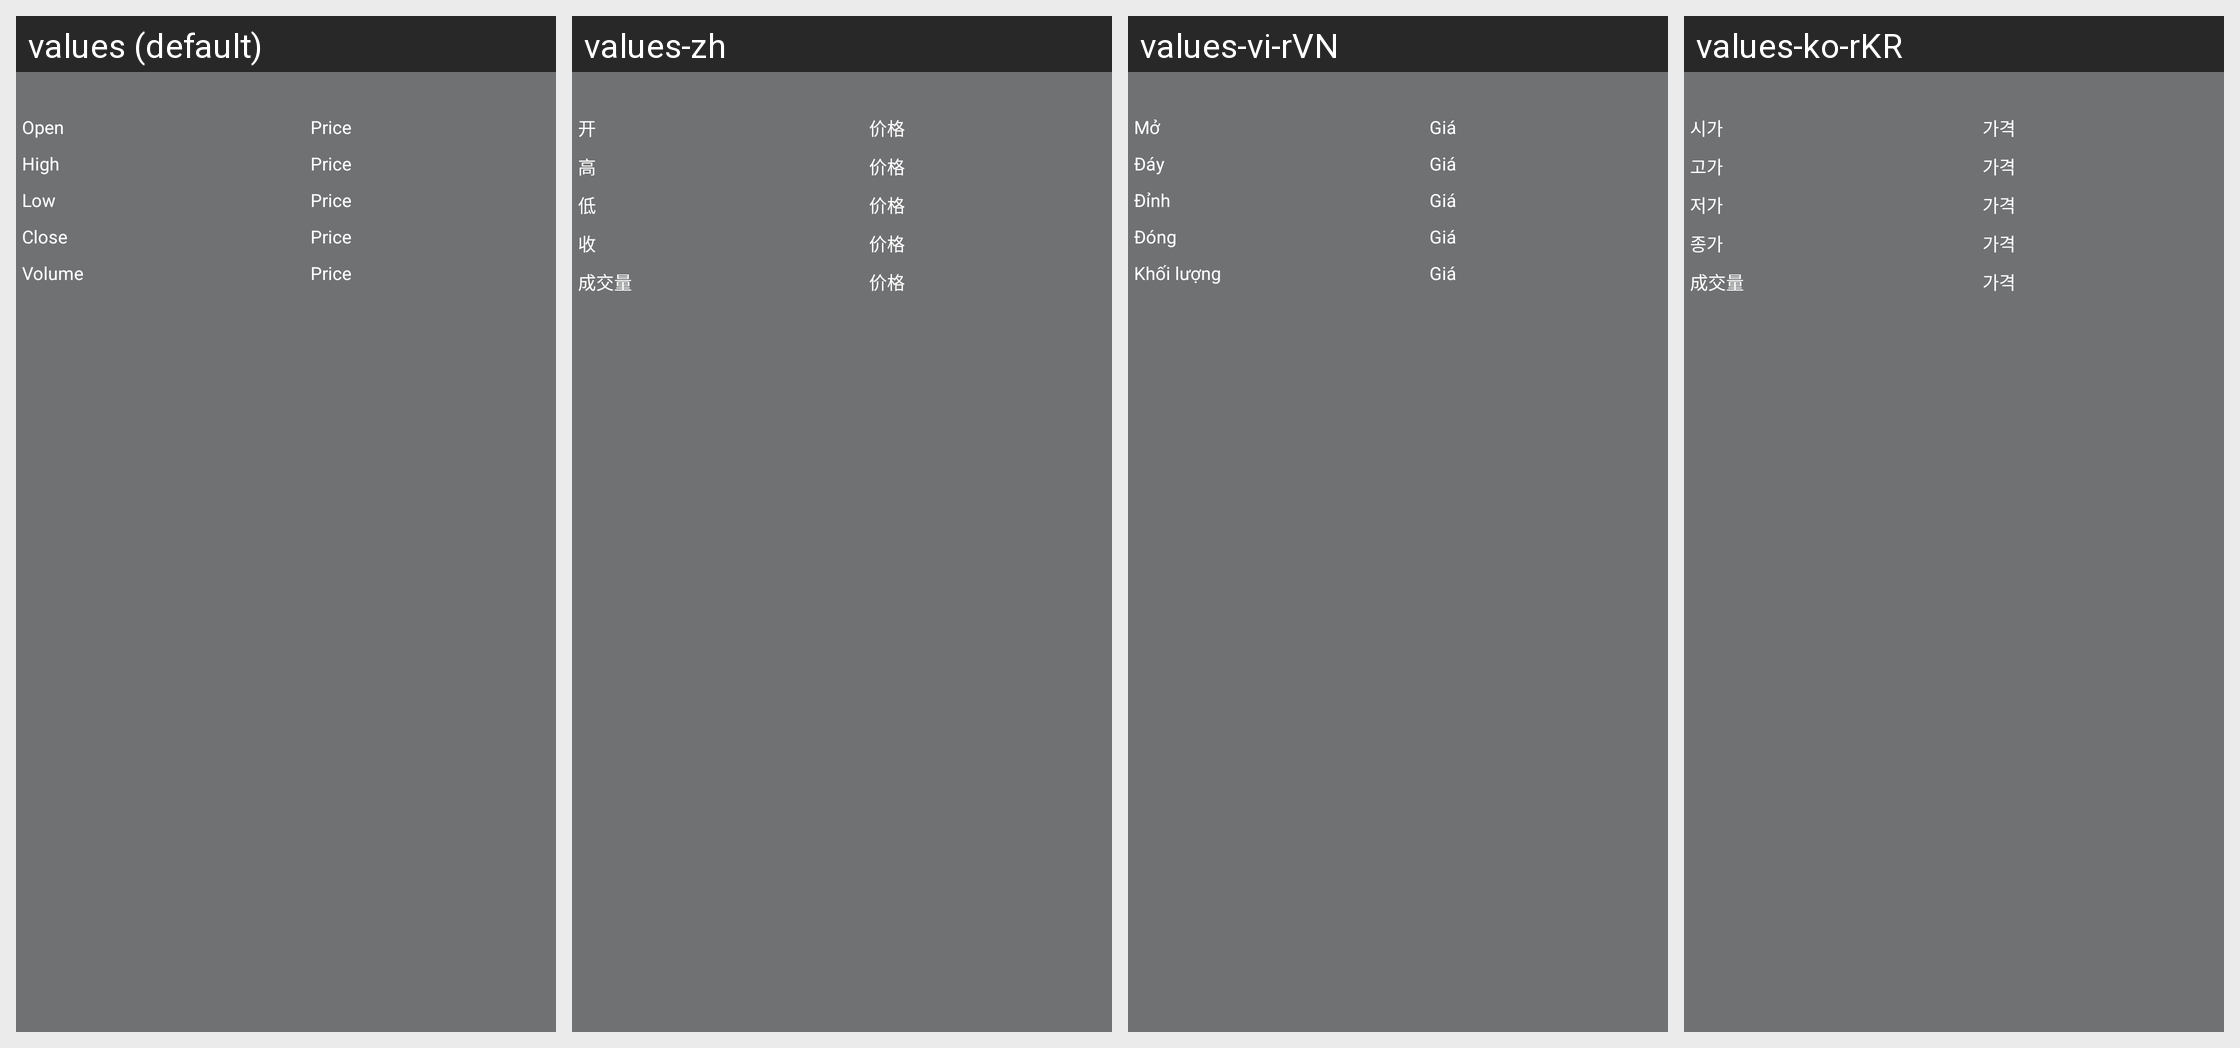

The same Android screen rendered under several of its app's locales, left to right. List the strings drawn on it with the default value and each locale's translation.
Android screen res/layout/view_kline_chart_info.xml rendered under 4 locales, left to right: values (default), values-zh, values-vi-rVN, values-ko-rKR. Device: Nexus 5 (rendered at 1080×1920; each locale shown at half size, 540×960, under a caption strip naming it); theme AppTheme.
Other locales in the repository, not shown: values-es-rES, values-ja-rJP, values-zh-rTW.
Strings drawn on this screen, with the default value and each locale's value (text and hints the layout hard-codes, and strings that could not be matched under every locale, appear in the picture but are not listed):

kline_text_open
  values: Open
  values-zh: 开
  values-vi-rVN: Mở
  values-ko-rKR: 시가

contract_text_price
  values: Price
  values-zh: 价格
  values-vi-rVN: Giá
  values-ko-rKR: 가격

kline_text_high
  values: High
  values-zh: 高
  values-vi-rVN: Đáy
  values-ko-rKR: 고가

kline_text_low
  values: Low
  values-zh: 低
  values-vi-rVN: Đỉnh
  values-ko-rKR: 저가

kline_text_close
  values: Close
  values-zh: 收
  values-vi-rVN: Đóng
  values-ko-rKR: 종가

volume
  values: Volume
  values-zh: 成交量
  values-vi-rVN: Khối lượng
  values-ko-rKR: 成交量
